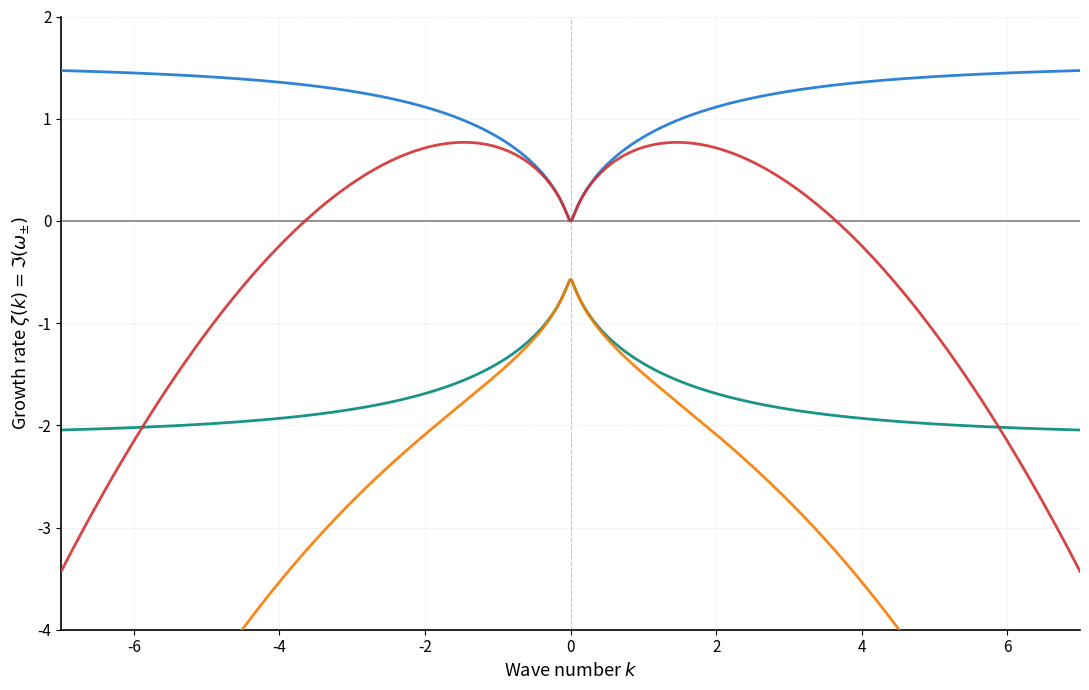

Reproduce this figure in Python.
import numpy as np
import matplotlib.pyplot as plt

def find_udrift(u0,u1,kmin=-8,kmax=8,N=20000,eps=1e-12,tol=1e-8,max_iter=80):
    k=np.linspace(kmin,kmax,N)
    def has_positive_growth(u):
        gamma = gamma0 * np.exp(-n / w)
        Dp, Dn = eta_p, eta_n
        p = n * u
        Pn = n * U0 - p**2 / (n**2 * m)
        Pp = 2 * p / (n * m)
        Gamma_n = -gamma / w
        Lambda = (Gamma_n - gamma / n) * p
        G_tilde = gamma + (Dp - Dn) * k**2
        Delta = (G_tilde + 1j * k * Pp)**2 + 4j * k * Lambda / m - 4 * k**2 * Pn / m
        omega_plus = (-1j * G_tilde + k * Pp + 1j * np.sqrt(Delta)) / 2 - 1j * Dn * k**2
        return np.max(np.imag(omega_plus)) > eps
    a,b=u0,u1
    for _ in range(max_iter):
        if b-a<=tol: break
        u_mid = (a + b) / 2
        if has_positive_growth(u_mid):
            b = u_mid
        else:
            a = u_mid
    return (a+b)/2

def u_star_for(scan=(0,5.0,0.01)):
    lo,hi,st=scan
    k=np.linspace(-8,8,20000)
    def has_positive_growth(u):
        gamma = gamma0 * np.exp(-n / w)
        Dp, Dn = eta_p, eta_n
        p = n * u
        Pn = n * U0 - p**2 / (n**2 * m)
        Pp = 2 * p / (n * m)
        Gamma_n = -gamma / w
        Lambda = (Gamma_n - gamma / n) * p
        G_tilde = gamma + (Dp - Dn) * k**2
        Delta = (G_tilde + 1j * k * Pp)**2 + 4j * k * Lambda / m - 4 * k**2 * Pn / m
        omega_plus = (-1j * G_tilde + k * Pp + 1j * np.sqrt(Delta)) / 2 - 1j * Dn * k**2
        return np.max(np.imag(omega_plus)) > 1e-12
    prev=False
    u=lo
    while u<=hi:
        cur=has_positive_growth(u)
        if not prev and cur:
            return find_udrift(u-st,u)
        prev=cur
        u+=st
    return None

U0 = 0.9
# n = 0.05#0.2
# w = 0.1
n = 0.94
w = 0.28#0.4
gamma0 = 16.5
m = 1.3
kmin = -7
kmax = -kmin
N = 20000

# Create figure with better proportions for publication-quality plots
fig, ax = plt.subplots(figsize=(11, 7))
# Set background color for better contrast
fig.patch.set_facecolor('white')
ax.set_facecolor('white')

L = 10.0  # Physical box size

# Fixed velocity
u_c = 2.0
print(f"Using velocity u_c = {u_c:.4f}")

# Define two diffusion coefficient sets with distinct, contrasting colors
# Using cool colors for no diffusion, warm colors for with diffusion
diffusion_sets = [
    {'eta_p': 0.0, 'eta_n': 0.0, 'color_plus': '#1976D2', 'color_minus': '#00897B', 
     'label': 'No diffusion', 'lw': 2.0},  # Deep blue and teal
    {'eta_p': 0.1, 'eta_n': 0.1, 'color_plus': '#D32F2F', 'color_minus': '#F57C00', 
     'label': 'With diffusion', 'lw': 2.0}   # Deep red and deep orange
]

for diff_idx, diff_set in enumerate(diffusion_sets):
    eta_p = diff_set['eta_p']
    eta_n = diff_set['eta_n']
    color_plus = diff_set['color_plus']
    color_minus = diff_set['color_minus']
    lw = diff_set['lw']
    
    print(f"\nDiffusion set {diff_idx + 1}: η_p = {eta_p}, η_n = {eta_n}")
    k_out = np.linspace(kmin, kmax, N)
    
    # Physical parameters (vectorized)
    gamma = gamma0 * np.exp(-n / w)           # Γ(n)
    Dp, Dn = eta_p, eta_n
    p = n * u_c
    Pn = n * U0 - p**2 / (n**2 * m)           # Π_n
    Pp = 2 * p / (n * m)                      # Π_p
    Gamma_n = -gamma / w                      # ∂Γ/∂n
    Lambda = (Gamma_n - gamma / n) * p        # (∂Γ/∂n - Γ/n)p
    
    # Corrected formulas with proper diffusion terms
    G_tilde = gamma + (Dp - Dn) * k_out**2    # Γ̃ = Γ + (Dp - Dn)k²
    Delta = (G_tilde + 1j * k_out * Pp)**2 + 4j * k_out * Lambda / m - 4 * k_out**2 * Pn / m
    
    # The two branches (ω± according to convention e^{ikx - iωt})
    omega_plus  = (-1j * G_tilde + k_out * Pp + 1j * np.sqrt(Delta)) / 2 - 1j * Dn * k_out**2
    omega_minus = (-1j * G_tilde + k_out * Pp - 1j * np.sqrt(Delta)) / 2 - 1j * Dn * k_out**2
    
    # Growth rates ζ(k) = Im(ω±)
    zeta_plus = np.imag(omega_plus)
    zeta_minus = np.imag(omega_minus)
    
    # Plot omega_plus with thicker, more visible line
    ax.plot(k_out, zeta_plus, linewidth=lw, color=color_plus, linestyle='-', 
            alpha=0.9, zorder=3+diff_idx*2)
    
    # Plot omega_minus with thicker, more visible line
    ax.plot(k_out, zeta_minus, linewidth=lw, color=color_minus, linestyle='-', 
            alpha=0.9, zorder=2+diff_idx*2)
    
    # Print summary
    print(f"  ω_+: max ζ = {np.max(zeta_plus):.6f}, min ζ = {np.min(zeta_plus):.6f}")
    print(f"  ω_-: max ζ = {np.max(zeta_minus):.6f}, min ζ = {np.min(zeta_minus):.6f}")

# Show a few discrete mode lines for reference
mode_numbers = []
for i in mode_numbers:
    k_mode = i * 2 * np.pi / L
    if kmin <= k_mode <= kmax:
        ax.axvline(k_mode, color="red", linestyle="--", linewidth=0.5, alpha=0.5)
        if i in [1, 20, 40]:  # Label only a few
            ax.text(k_mode, ax.get_ylim()[1] * 0.95, f'n={i}', 
                   fontsize=8, ha='center', color='red', alpha=0.7)

# Enhanced styling for better visualization
ax.axhline(0, color="black", linestyle="-", linewidth=1.2, alpha=0.5, zorder=1)
ax.axvline(0, color="gray", linestyle="--", linewidth=0.8, alpha=0.4, zorder=1)
ax.grid(True, alpha=0.25, linestyle='--', linewidth=0.5)
ax.set_xlabel('Wave number $k$', fontsize=13, fontweight='medium')
ax.set_ylabel('Growth rate $\\zeta(k) = \\Im(\\omega_{\\pm})$', fontsize=13, fontweight='medium')
ax.set_ylim(-4, 2)
ax.set_xlim(kmin, kmax)

# Improve tick appearance
ax.tick_params(axis='both', which='major', labelsize=11)
ax.spines['top'].set_visible(False)
ax.spines['right'].set_visible(False)
ax.spines['left'].set_linewidth(1.2)
ax.spines['bottom'].set_linewidth(1.2)

# ax.set_title('Linear Instability Increment (corrected dispersion with diffusion)', fontsize=13)

plt.tight_layout()
plt.savefig("linear_instability_increment.pdf", dpi=300, bbox_inches='tight')
plt.savefig("linear_instability_increment.png", dpi=300, bbox_inches='tight')
plt.show()
